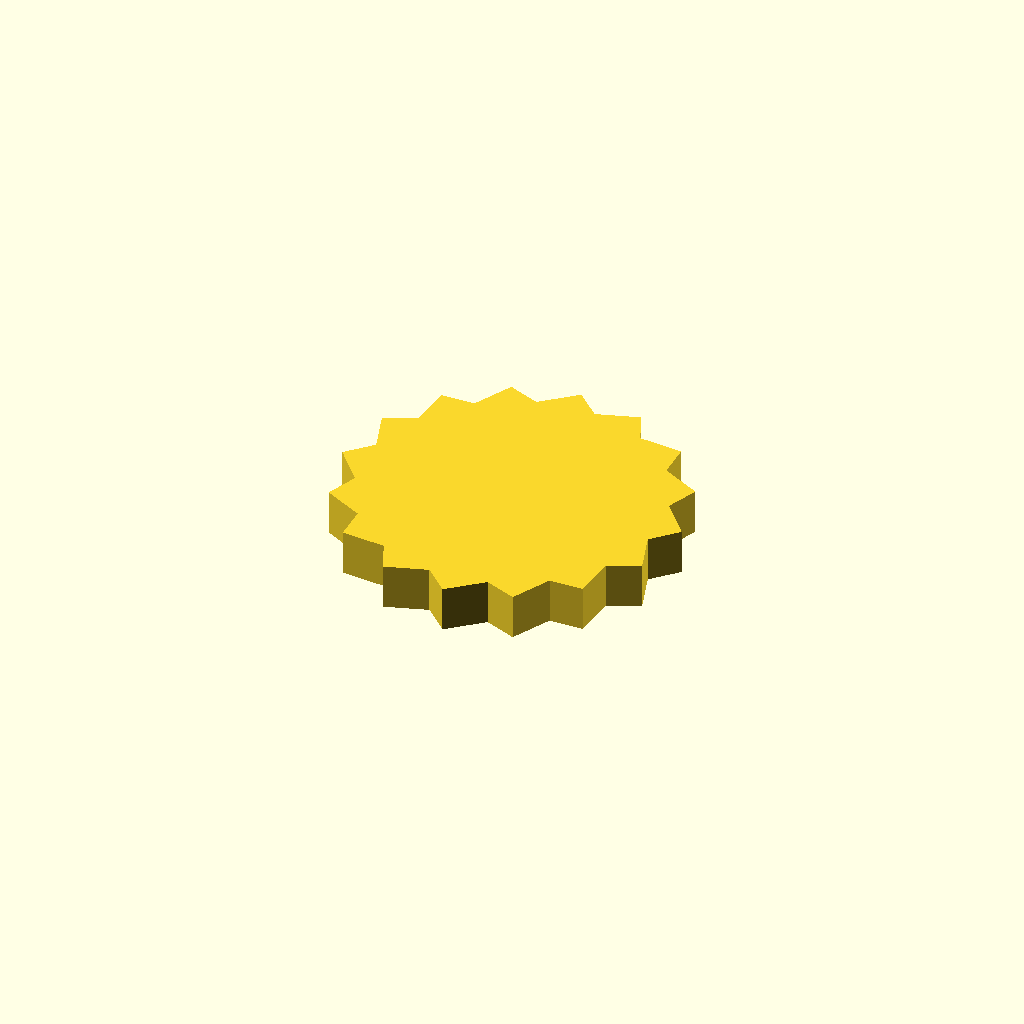
Cell 1: rendered with the file's own defaults.
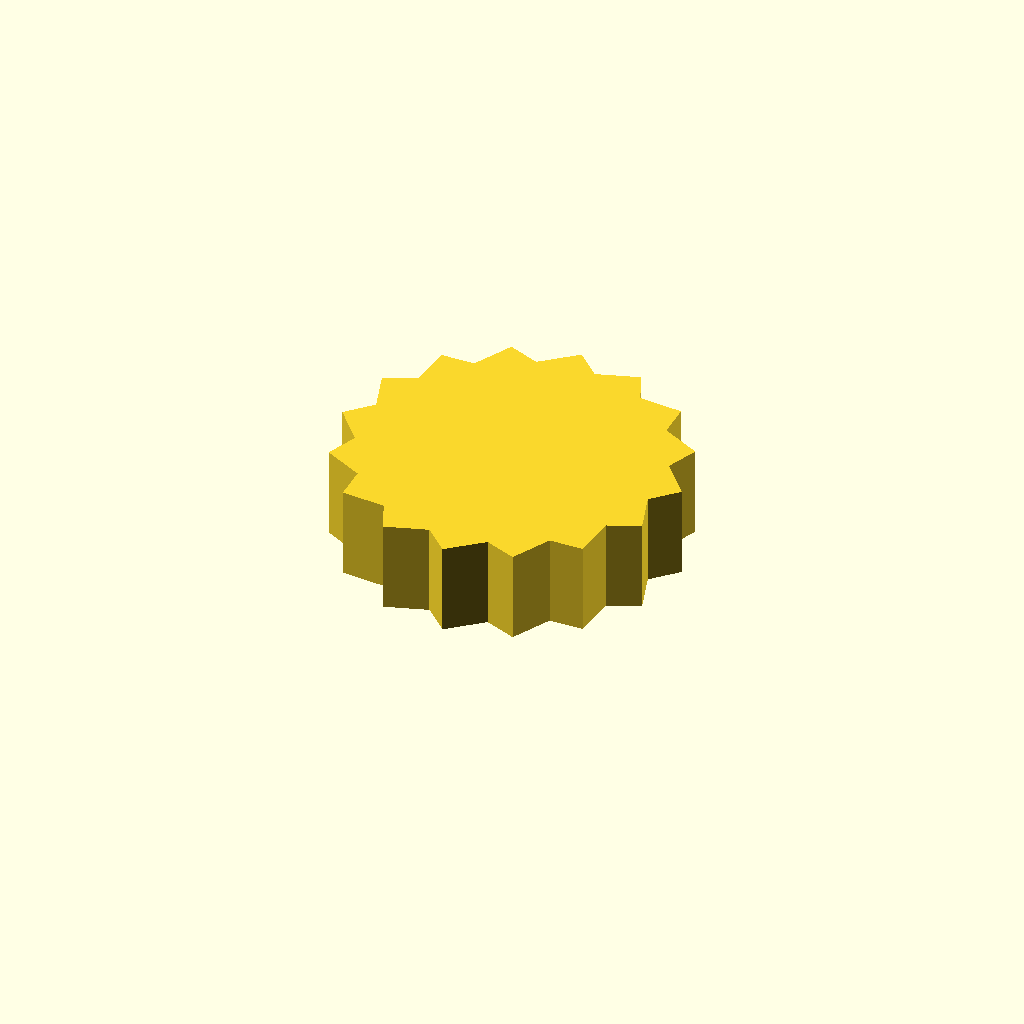
Cell 2: the same model with profile_height = 16.
One fixed orthographic camera (rotation 55°, 0°, 25°; colour scheme Cornfield) for every cell.
Source of the model, optional_data/data/sketch1/sprockets/part_0002.scad:
$fn = 32;

// ----------------------------------------------------------------------
// Chain sprocket: 16 teeth, 26 mm root radius
// ----------------------------------------------------------------------

// --- parameters (mm) ---
profile_height = 8;       // extrusion height
profile_points = 32;      // points of the closed outline

profile = [[55.81, 27.114], [59.933, 31.38], [54.934, 37.22], [57.112, 42.74], [50.258, 46.223], [50.157, 52.156], [42.492, 52.751], [40.129, 58.193], [32.82, 55.81], [28.554, 59.933], [22.713, 54.934], [17.193, 57.112], [13.71, 50.258], [7.778, 50.157], [7.183, 42.492], [1.74, 40.129], [4.124, 32.82], [0, 28.554], [4.999, 22.713], [2.822, 17.193], [9.676, 13.71], [9.776, 7.778], [17.441, 7.183], [19.805, 1.74], [27.114, 4.124], [31.38, 0], [37.22, 4.999], [42.74, 2.822], [46.223, 9.676], [52.156, 9.776], [52.751, 17.441], [58.193, 19.805]];  // single closed polygon, 32 points, counter clockwise

// --- the one profile operation ---
linear_extrude(height = profile_height) polygon(points = profile);
Parameter table extracted from the source (name, type, default, range or options):
profile_height: number, default 8
profile_points: number, default 32
